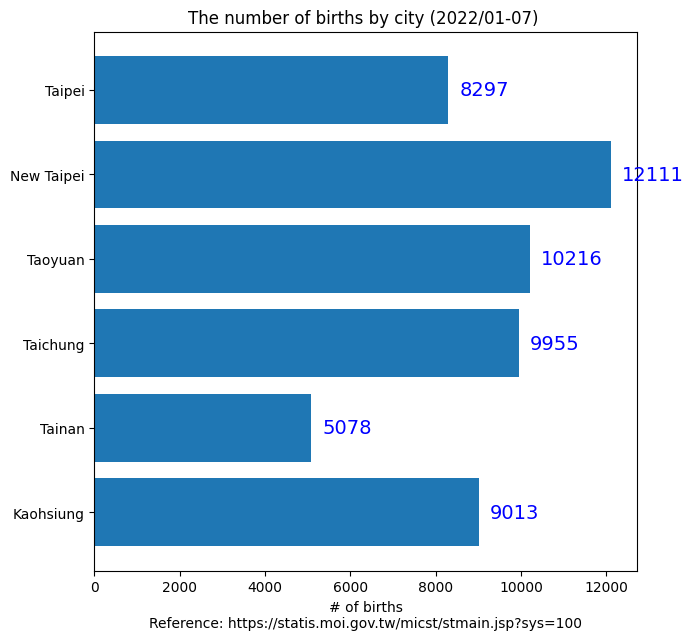

Reproduce this figure in Python.
import matplotlib.pyplot as plt
import numpy as np

plt.rcdefaults()

fig, ax = plt.subplots(figsize=(7, 7))

city = ('Taipei', 'New Taipei', 'Taoyuan', 'Taichung', 'Tainan', 'Kaohsiung')
y_pos = np.arange(len(city))
births = [8297, 12111, 10216, 9955, 5078, 9013]
error = np.random.rand(len(city))

horizontal_bar = ax.barh(y_pos, births, xerr=error, align='center')
ax.set_yticks(y_pos, labels=city)
ax.invert_yaxis()  # labels read top-to-bottom
ax.set_xlabel("# of births\nReference: https://statis.moi.gov.tw/micst/stmain.jsp?sys=100")
ax.set_title('The number of births by city (2022/01-07) ')

# Label with given captions, custom padding and annotate options
ax.bar_label(horizontal_bar, labels=births, padding=8, color='b', fontsize=14)

plt.show()

# References:
# 1. https://matplotlib.org/stable/gallery/lines_bars_and_markers/bar_label_demo.html
